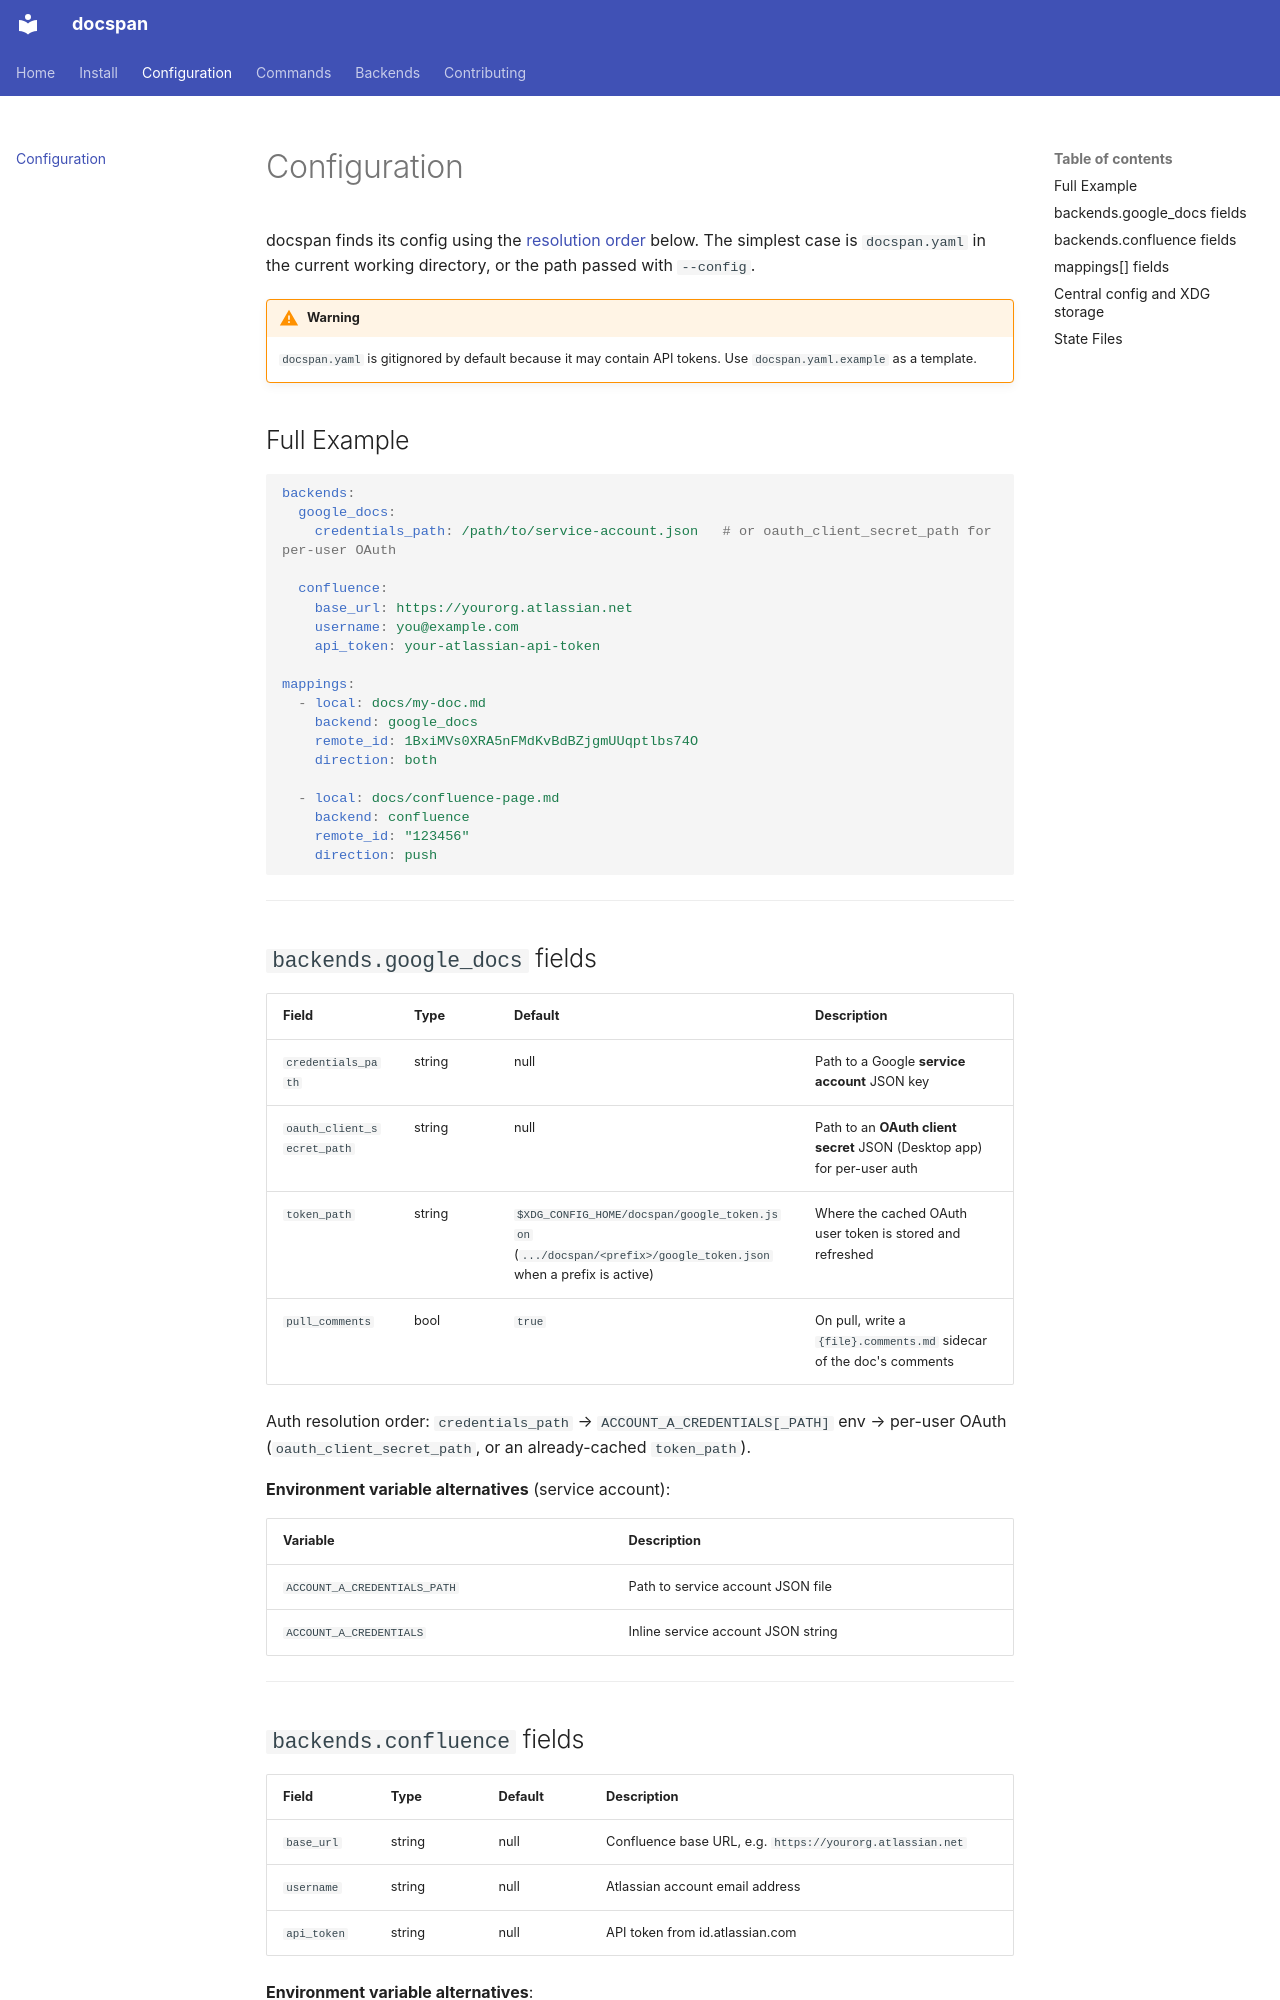

repository: tstapler/docspan · page: configuration/index.html · generator: mkdocs

# Configuration

docspan finds its config using the [resolution order](#central-config-and-xdg-storage) below. The simplest case is `docspan.yaml` in the current working directory, or the path passed with `--config`.
!!! warning
    `docspan.yaml` is gitignored by default because it may contain API tokens. Use `docspan.yaml.example` as a template.

## Full Example

```yaml
backends:
  google_docs:
    credentials_path: /path/to/service-account.json   # or oauth_client_secret_path for per-user OAuth

  confluence:
    base_url: https://yourorg.atlassian.net
    username: you@example.com
    api_token: your-atlassian-api-token

mappings:
  - local: docs/my-doc.md
    backend: google_docs
    remote_id: 1BxiMVs0XRA5nFMdKvBdBZjgmUUqptlbs74O
    direction: both

  - local: docs/confluence-page.md
    backend: confluence
    remote_id: "123456"
    direction: push
```

---

## `backends.google_docs` fields

| Field | Type | Default | Description |
|---|---|---|---|
| `credentials_path` | string | null | Path to a Google **service account** JSON key |
| `oauth_client_secret_path` | string | null | Path to an **OAuth client secret** JSON (Desktop app) for per-user auth |
| `token_path` | string | `$XDG_CONFIG_HOME/docspan/google_token.json` (`.../docspan/<prefix>/google_token.json` when a prefix is active) | Where the cached OAuth user token is stored and refreshed |
| `pull_comments` | bool | `true` | On pull, write a `{file}.comments.md` sidecar of the doc's comments |

Auth resolution order: `credentials_path` → `ACCOUNT_A_CREDENTIALS[_PATH]` env → per-user OAuth (`oauth_client_secret_path`, or an already-cached `token_path`).

**Environment variable alternatives** (service account):

| Variable | Description |
|---|---|
| `ACCOUNT_A_CREDENTIALS_PATH` | Path to service account JSON file |
| `ACCOUNT_A_CREDENTIALS` | Inline service account JSON string |

---

## `backends.confluence` fields

| Field | Type | Default | Description |
|---|---|---|---|
| `base_url` | string | null | Confluence base URL, e.g. `https://yourorg.atlassian.net` |
| `username` | string | null | Atlassian account email address |
| `api_token` | string | null | API token from id.atlassian.com |

**Environment variable alternatives**:

| Variable | Description |
|---|---|
| `CONFLUENCE_BASE_URL` | Confluence base URL |
| `ATLASSIAN_USER_NAME` | Atlassian account email |
| `CONFLUENCE_API_TOKEN` | Atlassian API token |

---
